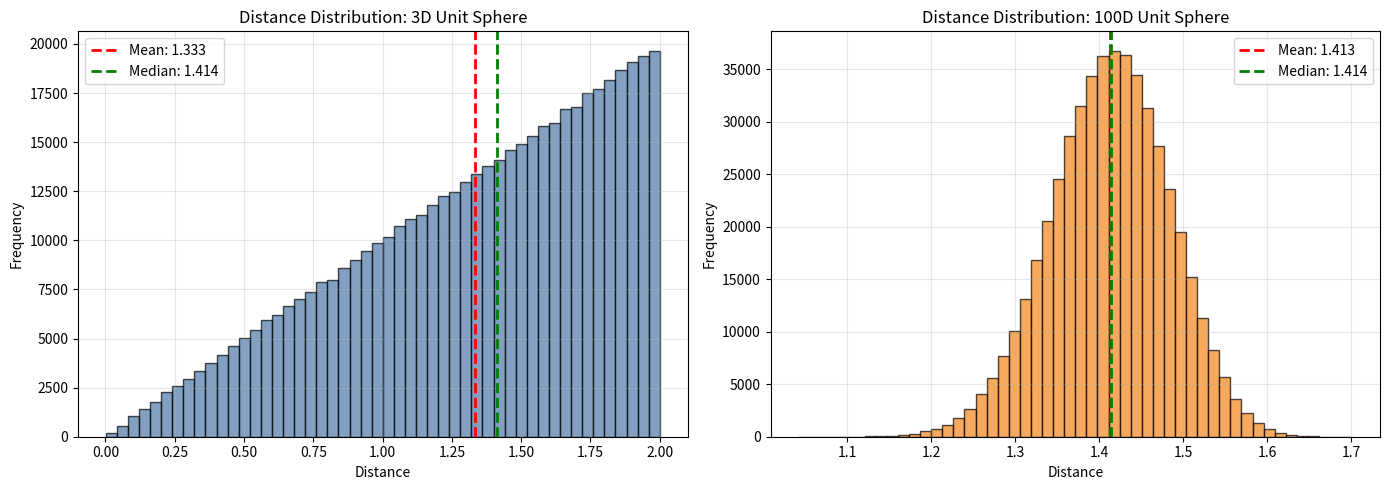

Python code for this plot:
#!/usr/bin/env python3
"""
Q1. Foundation of Data Science - Curse of Dimensionality Demonstration

Task: Generate 1000 points on unit sphere in 3D and 100D, create histograms
of pairwise distances, and explain the Curse of Dimensionality.

Author: Solution for Q1
"""

import numpy as np
import matplotlib.pyplot as plt
from scipy.spatial.distance import pdist


def generate_sphere_points(n_points: int, dim: int) -> np.ndarray:
    """
    Generate n_points approximately uniformly on the unit sphere S^{dim-1}
    by sampling Gaussian vectors then normalizing each vector.
    """
    points = np.random.randn(n_points, dim)
    norms = np.linalg.norm(points, axis=1, keepdims=True)
    return points / norms


def compute_pairwise_distances(points: np.ndarray) -> np.ndarray:
    """Compute all pairwise Euclidean distances."""
    return pdist(points, metric="euclidean")


def plot_distance_histograms(distances_3d: np.ndarray, distances_100d: np.ndarray) -> None:
    """Create side-by-side histograms for 3D and 100D distance distributions."""
    fig, axes = plt.subplots(1, 2, figsize=(14, 5))

    # 3D histogram
    axes[0].hist(distances_3d, bins=50, alpha=0.7, edgecolor="black", color="#4C78A8")
    axes[0].set_xlabel("Distance")
    axes[0].set_ylabel("Frequency")
    axes[0].set_title("Distance Distribution: 3D Unit Sphere")
    axes[0].axvline(np.mean(distances_3d), color="red", linestyle="--", linewidth=2,
                    label=f"Mean: {np.mean(distances_3d):.3f}")
    axes[0].axvline(np.median(distances_3d), color="green", linestyle="--", linewidth=2,
                    label=f"Median: {np.median(distances_3d):.3f}")
    axes[0].legend()
    axes[0].grid(alpha=0.3)

    # 100D histogram
    axes[1].hist(distances_100d, bins=50, alpha=0.7, edgecolor="black", color="#F58518")
    axes[1].set_xlabel("Distance")
    axes[1].set_ylabel("Frequency")
    axes[1].set_title("Distance Distribution: 100D Unit Sphere")
    axes[1].axvline(np.mean(distances_100d), color="red", linestyle="--", linewidth=2,
                    label=f"Mean: {np.mean(distances_100d):.3f}")
    axes[1].axvline(np.median(distances_100d), color="green", linestyle="--", linewidth=2,
                    label=f"Median: {np.median(distances_100d):.3f}")
    axes[1].legend()
    axes[1].grid(alpha=0.3)

    plt.tight_layout()
    plt.savefig("curse_of_dimensionality.png", dpi=300, bbox_inches="tight")
    plt.show()
    print("\nFigure saved to: curse_of_dimensionality.png")


def compute_statistics(distances: np.ndarray, dim: int) -> None:
    """Print detailed statistics for distance distribution."""
    print(f"\n{'='*60}")
    print(f"Statistics for {dim}D Unit Sphere")
    print(f"{'='*60}")
    print(f"Number of point pairs: {len(distances):,}")
    print(f"Mean distance: {np.mean(distances):.6f}")
    print(f"Median distance: {np.median(distances):.6f}")
    print(f"Std deviation: {np.std(distances):.6f}")
    print(f"Min distance: {np.min(distances):.6f}")
    print(f"Max distance: {np.max(distances):.6f}")
    print(f"Coefficient of Variation (CV): {np.std(distances)/np.mean(distances):.6f}")
    print(f"{'='*60}")


def print_curse_of_dimensionality_explanation():
    """Print explanation of the Curse of Dimensionality."""
    print("\n" + "="*70)
    print(" THE CURSE OF DIMENSIONALITY ")
    print("="*70)
    
    print("""
OBSERVATION FROM HISTOGRAMS:
- In 3D: Distances are spread out between 0 and ~2
- In 100D: Distances sharply concentrate around sqrt(2) ≈ 1.414

MATHEMATICAL EXPLANATION:
For points x, y on unit sphere S^{d-1}:
  ||x - y||² = ||x||² + ||y||² - 2x·y = 2 - 2cos(θ)

As d → ∞:
  - E[x·y] = 0 (random vectors become orthogonal)
  - Var(x·y) = 1/d → 0 (concentration of measure)
  - ||x - y||² → 2, so ||x - y|| → sqrt(2)

EFFECTS ON MACHINE LEARNING:
1. DATA SPARSITY:
   - Fixed samples become sparse in high-D space
   - Required samples grow exponentially with dimensions

2. DISTANCE CONCENTRATION:
   - Nearest and farthest neighbors become similar distance
   - Breaks distance-based algorithms (kNN, clustering, kernels)

3. OVERFITTING RISK:
   - More features = more degrees of freedom
   - Models can fit noise, leading to poor generalization

MITIGATION STRATEGIES:
1. Dimensionality reduction (PCA, autoencoders)
2. Feature selection (filter, wrapper, embedded methods)
3. Regularization (L1, L2, elastic net)
4. Collect more data (exponentially more in high-D)
5. Use domain knowledge to select relevant features
""")


if __name__ == "__main__":
    # Set random seed for reproducibility
    np.random.seed(42)
    n_points = 1000

    print("\n" + "="*70)
    print(" Q1: CURSE OF DIMENSIONALITY DEMONSTRATION ")
    print("="*70)
    print(f"\nGenerating {n_points} random points on unit spheres...")

    # Generate points
    points_3d = generate_sphere_points(n_points, dim=3)
    points_100d = generate_sphere_points(n_points, dim=100)

    # Compute pairwise distances
    distances_3d = compute_pairwise_distances(points_3d)
    distances_100d = compute_pairwise_distances(points_100d)

    # Print statistics
    compute_statistics(distances_3d, 3)
    compute_statistics(distances_100d, 100)

    # Mathematical intuition
    print("\n" + "="*60)
    print("MATHEMATICAL INTUITION:")
    print("="*60)
    print(f"Theoretical limit sqrt(2): {np.sqrt(2):.6f}")
    print(f"Our 100D mean distance:   {np.mean(distances_100d):.6f}")
    print(f"Difference from theory:   {abs(np.mean(distances_100d) - np.sqrt(2)):.6f}")

    # Plot histograms
    plot_distance_histograms(distances_3d, distances_100d)

    # Explanation
    print_curse_of_dimensionality_explanation()
